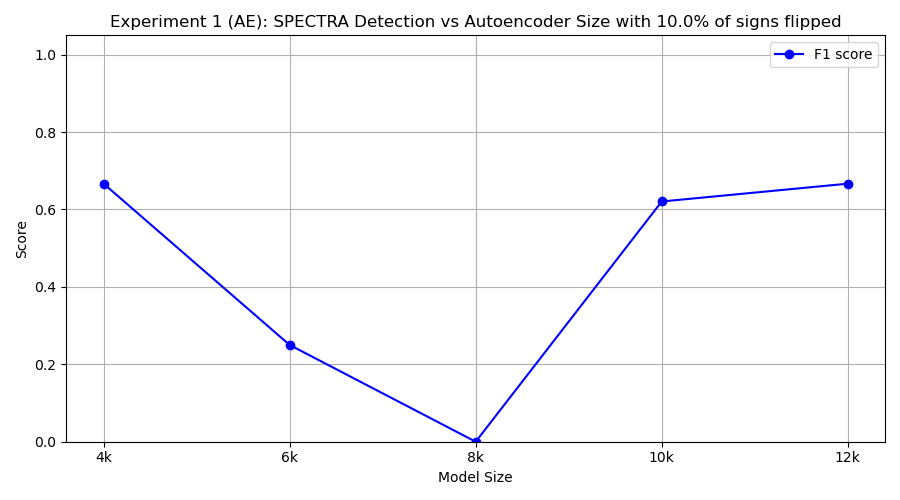

The data file committed next to this chart (first rows):
model_class, tp, fp, tn, fn, precision, recall, f1
FourKAE, 10, 10, 0, 0, 0.5, 1.0, 0.6667
SixKAE, 2, 4, 6, 8, 0.3333, 0.2, 0.25
EightKAE, 0, 1, 9, 10, 0.0, 0.0, 0.0
TenKAE, 9, 10, 0, 1, 0.4737, 0.9, 0.6207
TwelveKAE, 10, 10, 0, 0, 0.5, 1.0, 0.6667
